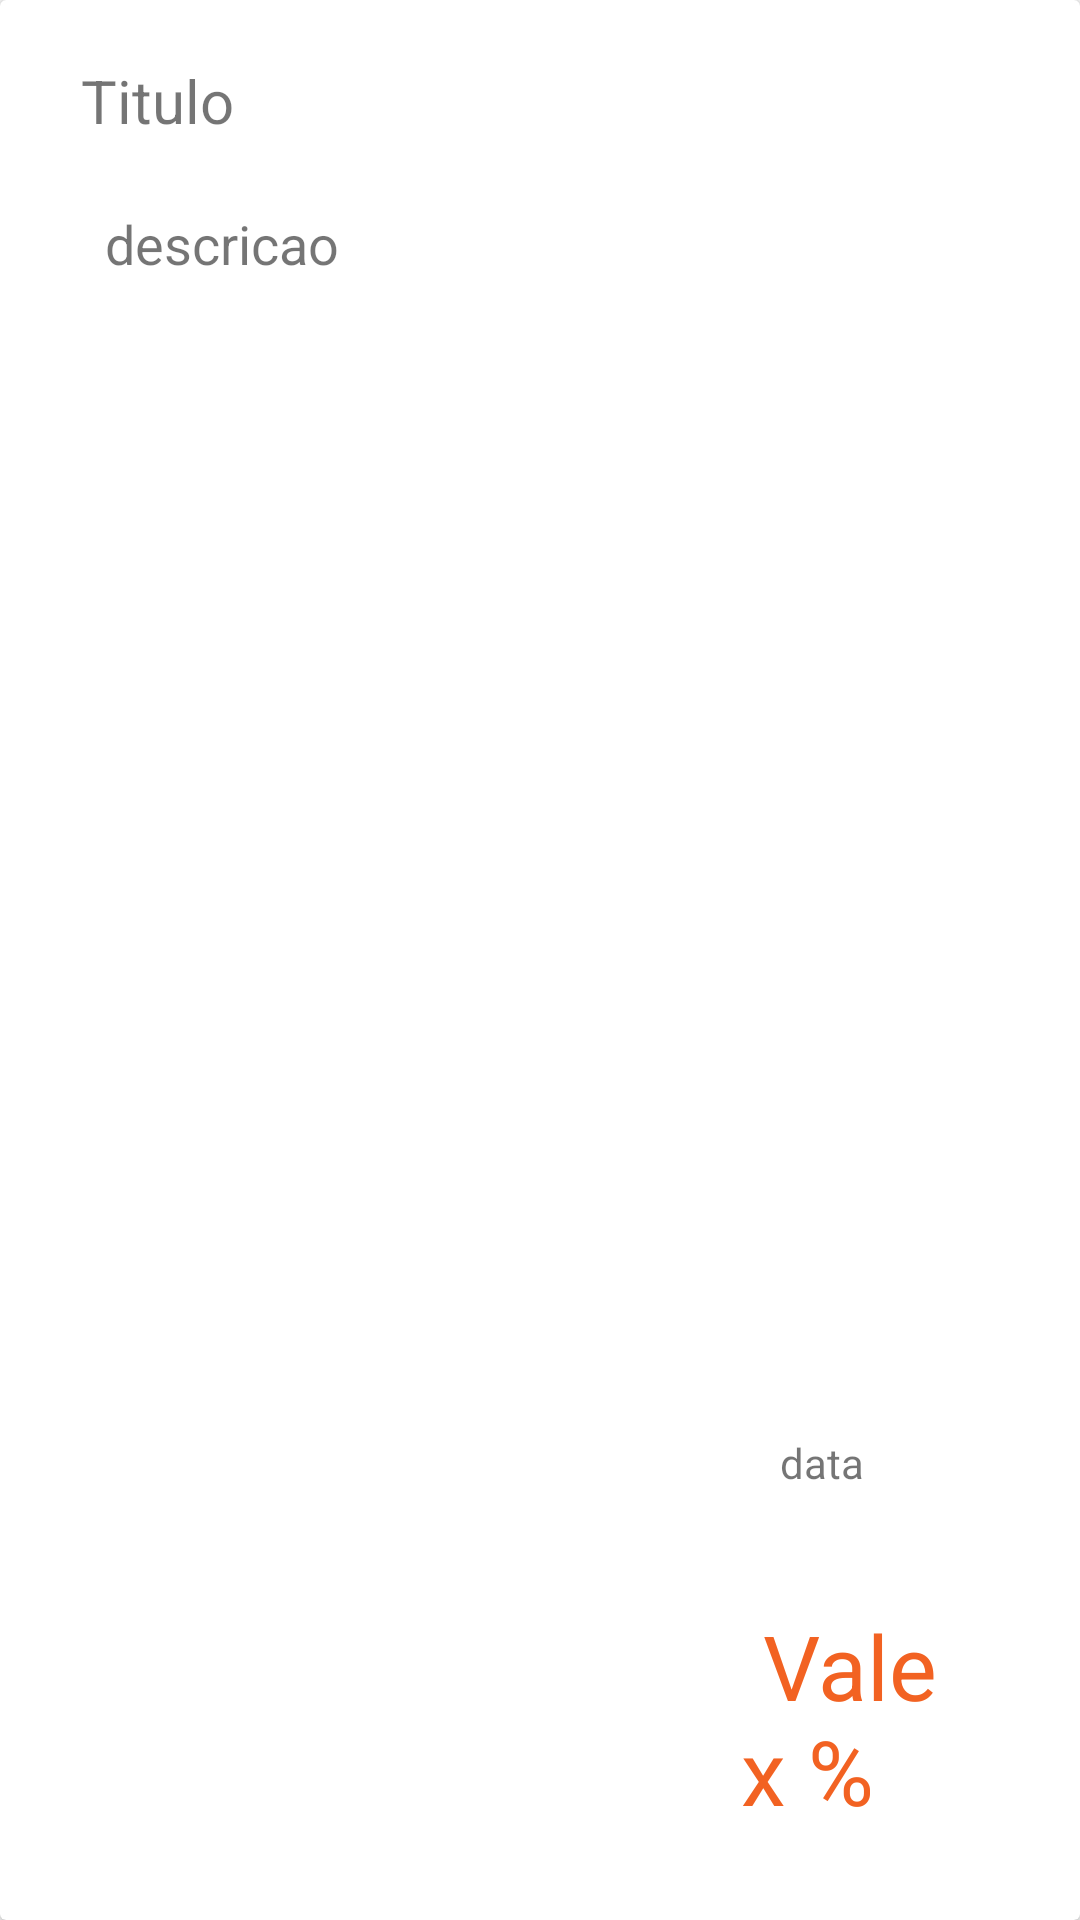

The Android layout XML behind this screen, and the referenced resources:
<!-- AndroidManifest.xml: application theme AppTheme -->
<!-- res/layout/cupao_item.xml -->
<?xml version="1.0" encoding="utf-8"?>
    <android.support.v7.widget.CardView xmlns:android="http://schemas.android.com/apk/res/android"
        xmlns:app="http://schemas.android.com/apk/res-auto"
        xmlns:tools="http://schemas.android.com/tools"
        android:id="@+id/cupaoid"
        android:layout_width="match_parent"
        android:layout_height="178dp"
        android:layout_margin="12dp"
        android:background="@color/thecolor"

        >


        <ImageView
            android:id="@+id/imgccupd"
            android:layout_width="match_parent"
            android:layout_height="match_parent"
            android:layout_alignParentEnd="true"
            android:layout_alignParentBottom="true"
            android:layout_marginStart="0dp"
            android:layout_marginTop="0dp"
            android:layout_marginEnd="0dp"
            app:layout_constraintBottom_toBottomOf="@+id/Subtituloc"
            app:layout_constraintEnd_toEndOf="parent"
            app:layout_constraintStart_toStartOf="parent"
            app:layout_constraintTop_toTopOf="@+id/Tituloc"
           />

        <RelativeLayout
            android:layout_width="match_parent"
            android:layout_height="match_parent"
             android:orientation="vertical"
            android:padding="16dp">

            <TextView
                android:id="@+id/cTitulod"
                android:layout_width="156dp"
                android:layout_height="wrap_content"
                android:layout_alignParentStart="true"
                android:layout_alignParentTop="true"
                android:layout_marginStart="11dp"
                android:layout_marginTop="4dp"
                android:text="Titulo"
                android:textSize="20dp" />

            <TextView
                android:id="@+id/cdatafimd"
                android:layout_width="127dp"
                android:layout_height="wrap_content"
                android:layout_above="@+id/cvale"
                android:layout_alignParentStart="true"
                android:layout_marginStart="244dp"
                android:layout_marginBottom="38dp"
                android:text="data" />

            <TextView
                android:id="@+id/cdesc"
                android:layout_width="190dp"
                android:layout_height="94dp"
                android:layout_below="@+id/cTitulod"
                android:layout_alignParentStart="true"
                android:layout_alignParentBottom="true"
                android:layout_marginStart="19dp"
                android:layout_marginTop="22dp"
                android:layout_marginEnd="49dp"
                android:layout_marginBottom="14dp"
                android:layout_toStartOf="@+id/cvale"
                android:text="descricao"
                android:textSize="18sp" />

            <TextView
                android:id="@+id/cvale"
                android:layout_width="71dp"
                android:layout_height="74dp"
                android:layout_alignParentEnd="true"
                android:layout_alignParentBottom="true"
                android:layout_marginEnd="26dp"
                android:layout_marginBottom="15dp"
                android:text=" Vale x %"
                android:textColor="@color/bla"
                android:textSize="30sp" />
        </RelativeLayout>


    </android.support.v7.widget.CardView>
<!-- resources referenced by this layout -->
<resources>
  <color name="bla">#F26222</color>
  <color name="thecolor">#FFFFFF</color>
  <style name="AppTheme" parent="Theme.AppCompat.Light.NoActionBar">
  
          <item name="android:windowFullscreen">true</item>
          <item name="colorAccent">@color/bla</item>
          <item name="android:icon">@drawable/logo</item>
      </style>
  <!-- drawable logo: png bitmap (drawable, 7434 bytes) -->
</resources>
